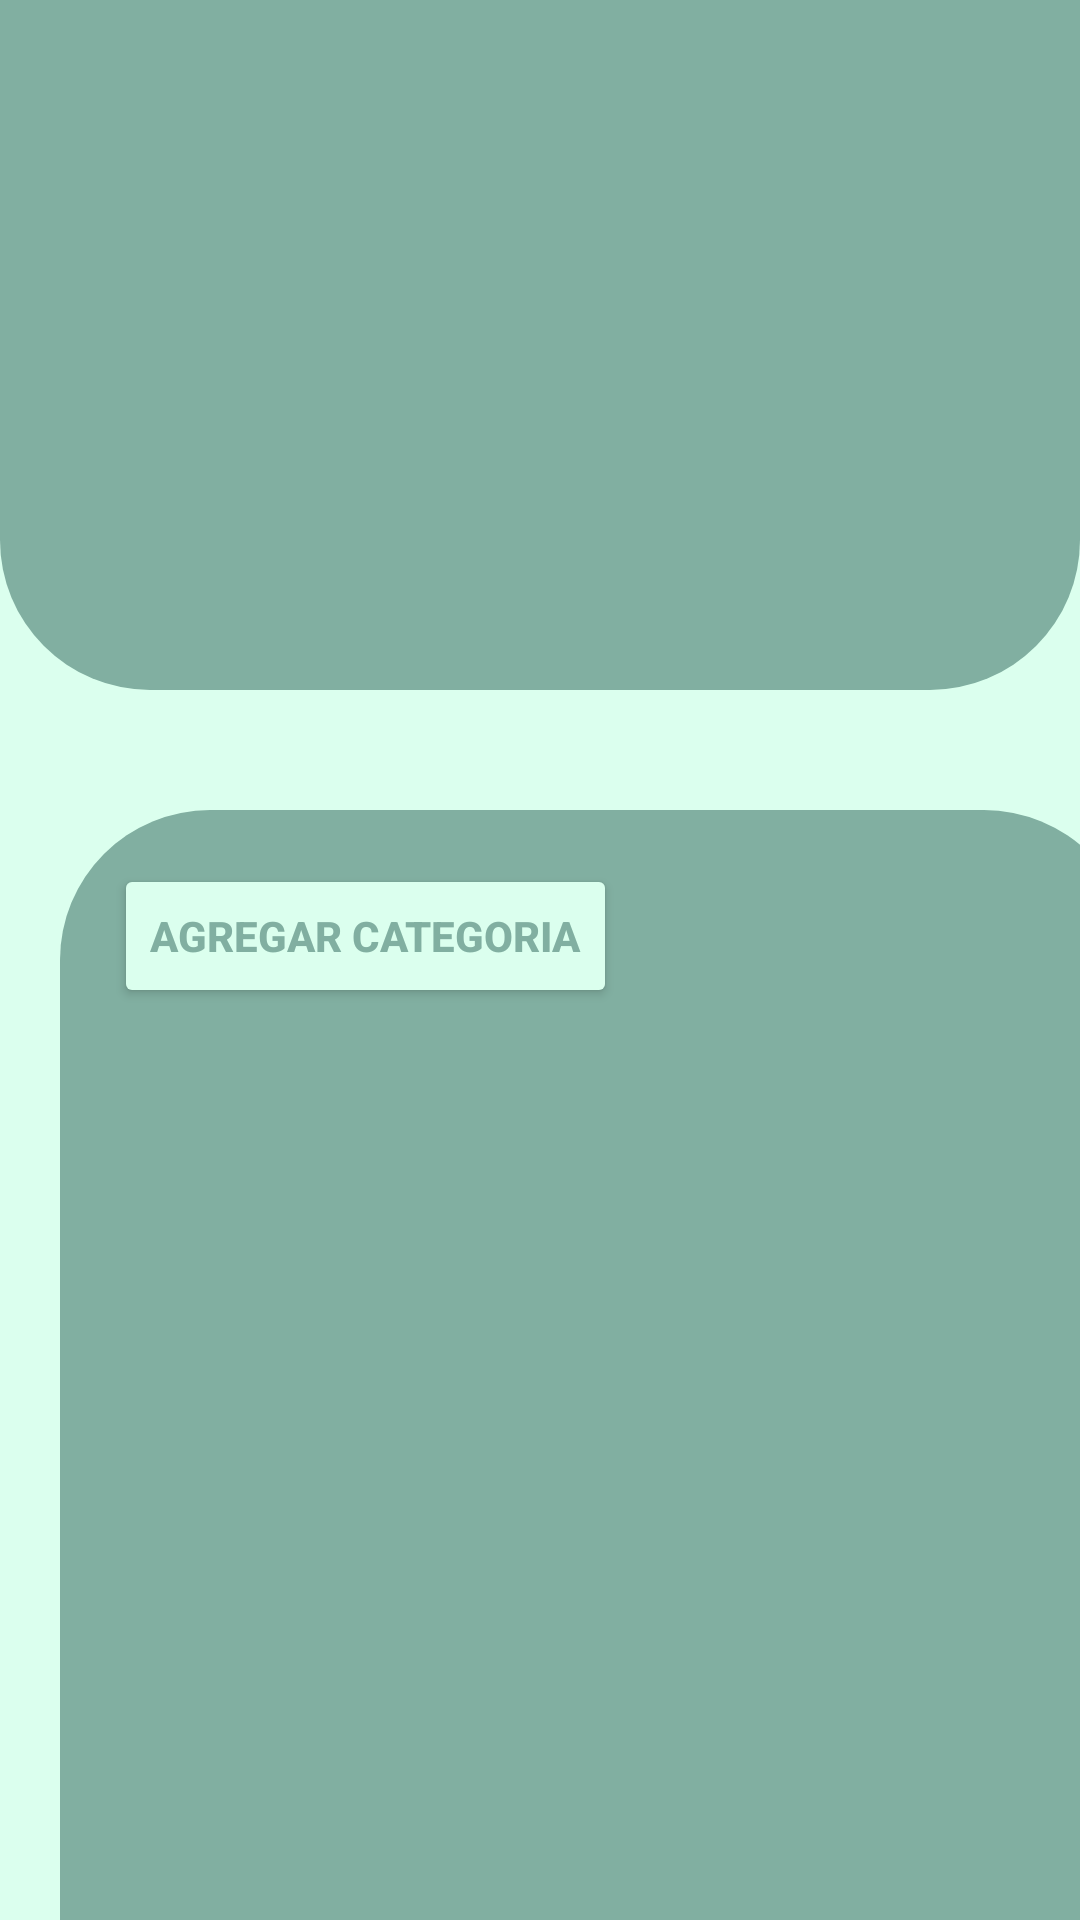

Layout XML and referenced resources for this Android screen:
<!-- AndroidManifest.xml: application theme Theme.Gestion_inventarios -->
<!-- res/layout/fragment_menu.xml -->
<?xml version="1.0" encoding="utf-8"?>
<FrameLayout xmlns:android="http://schemas.android.com/apk/res/android"
    xmlns:tools="http://schemas.android.com/tools"
    android:layout_width="match_parent"
    android:layout_height="match_parent"
    tools:context=".MenuFragment">

    
   <LinearLayout
       android:layout_width="match_parent"
       android:layout_height="match_parent"
       android:orientation="vertical"
       android:background="@color/verdeClaro"
       >
       <RelativeLayout
           android:layout_width="match_parent"
           android:layout_height="230dp"
           android:background="@drawable/st_cotainers1">

           <ImageView
               android:id="@+id/ivProfileUser"
               android:layout_width="wrap_content"
               android:layout_height="wrap_content"
               android:layout_marginLeft="65dp"
               android:layout_marginTop="45dp"
               android:src="@drawable/user_photo" />

           <TextView
               android:id="@+id/tvNameUser"
               android:layout_width="wrap_content"
               android:layout_height="wrap_content"
               android:layout_marginLeft="230dp"
               android:layout_marginTop="95dp"
               android:textSize="20dp"
               android:textStyle="bold" />
       </RelativeLayout>

       <RelativeLayout
           android:id="@+id/containerCategory"
           android:layout_width="358dp"
           android:layout_height="441dp"
           android:layout_marginHorizontal="20dp"
           android:layout_marginTop="40dp"
           android:background="@drawable/st_container2">

           <Button
               android:id="@+id/btnAddCategory"
               android:layout_width="wrap_content"
               android:layout_height="wrap_content"
               android:layout_marginLeft="15dp"
               android:layout_marginTop="15dp"
               android:backgroundTint="@color/verdeClaro"
               android:text="@string/btnAddCategory"
               android:textColor="@color/verdeOscuro"
               android:textStyle="bold" />

           <androidx.recyclerview.widget.RecyclerView
               android:id="@+id/rvMenu"
               android:layout_width="match_parent"
               android:layout_height="match_parent"
               android:layout_marginHorizontal="15dp"
               android:layout_marginTop="80dp" />


       </RelativeLayout>

   </LinearLayout>

</FrameLayout>
<!-- resources referenced by this layout -->
<resources>
  <color name="verdeClaro">#DBFFEE</color>
  <color name="verdeOscuro">#81AFA1</color>
  <!-- drawable st_container2 (drawable) -->
  <?xml version="1.0" encoding="utf-8"?>
  <shape xmlns:android="http://schemas.android.com/apk/res/android"
      android:shape="rectangle"
      >
      <solid android:color="@color/verdeOscuro"></solid>
  
      <padding android:bottom="3dp"
          android:left="3dp"
          android:right="3dp"
          android:top="3dp"></padding>
      <corners android:topLeftRadius="50dp"
          android:topRightRadius="50dp"></corners>
  </shape>
  <!-- drawable st_cotainers1 (drawable) -->
  <?xml version="1.0" encoding="utf-8"?>
  <shape xmlns:android="http://schemas.android.com/apk/res/android"
      android:shape="rectangle"
      >
      <solid android:color="@color/verdeOscuro"></solid>
  
      <padding android:bottom="3dp"
          android:left="3dp"
          android:right="3dp"
          android:top="3dp"></padding>
      <corners android:bottomLeftRadius="50dp"
          android:bottomRightRadius="50dp"></corners>
  </shape>
  <string name="btnAddCategory">Agregar Categoria</string>
  <style name="Theme.Gestion_inventarios" parent="Base.Theme.Gestion_inventarios" />
  
      //nav bar
  <style name="Base.Theme.Gestion_inventarios" parent="Theme.Material3.DayNight.NoActionBar">
          
          
      </style>
</resources>
